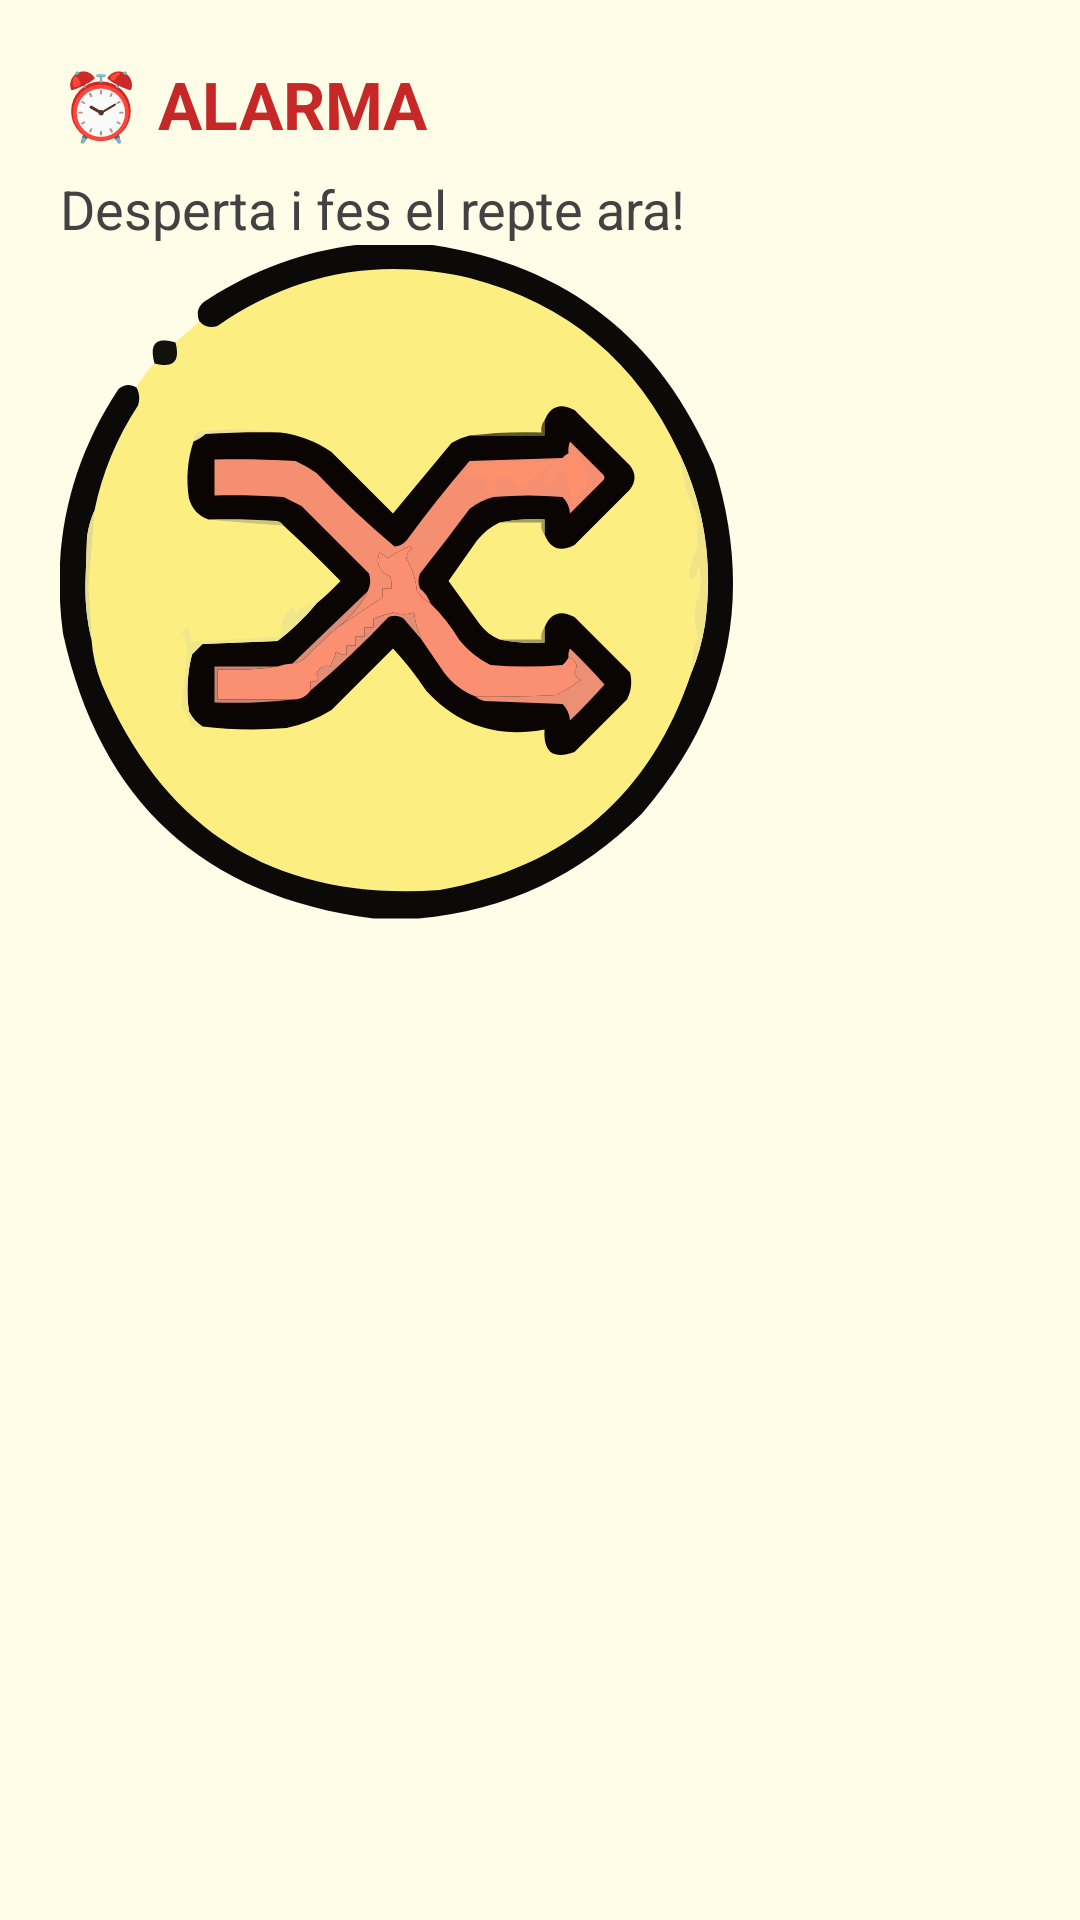

Write the Android layout XML for this screen, with the resource values it uses.
<!-- AndroidManifest.xml: application theme Theme.DespertApp -->
<!-- res/layout/notification_alarm_big.xml -->
<?xml version="1.0" encoding="utf-8"?>
<LinearLayout xmlns:android="http://schemas.android.com/apk/res/android"
    android:layout_width="match_parent"
    android:layout_height="wrap_content"
    android:background="#FFFDE7"
    android:orientation="vertical"
    android:padding="20dp">

    <TextView
        android:id="@+id/notification_title"
        android:layout_width="match_parent"
        android:layout_height="wrap_content"
        android:text="⏰ ALARMA"
        android:textSize="22sp"
        android:textStyle="bold"
        android:textColor="#C62828" />

    <TextView
        android:id="@+id/notification_text"
        android:layout_width="match_parent"
        android:layout_height="wrap_content"
        android:text="Desperta i fes el repte ara!"
        android:textSize="18sp"
        android:textColor="#424242"
        android:paddingTop="8dp" />

    <ImageView
        android:id="@+id/notification_icon"
        android:layout_width="wrap_content"
        android:layout_height="wrap_content"
        android:scaleType="centerCrop"
        android:src="@drawable/icon_aleatori" />
</LinearLayout>
<!-- resources referenced by this layout -->
<resources>
  <!-- drawable icon_aleatori: vector/xml drawable (drawable, 11823 chars, omitted) -->
  <style name="Theme.DespertApp" parent="android:Theme.Material.Light.NoActionBar" />
</resources>
